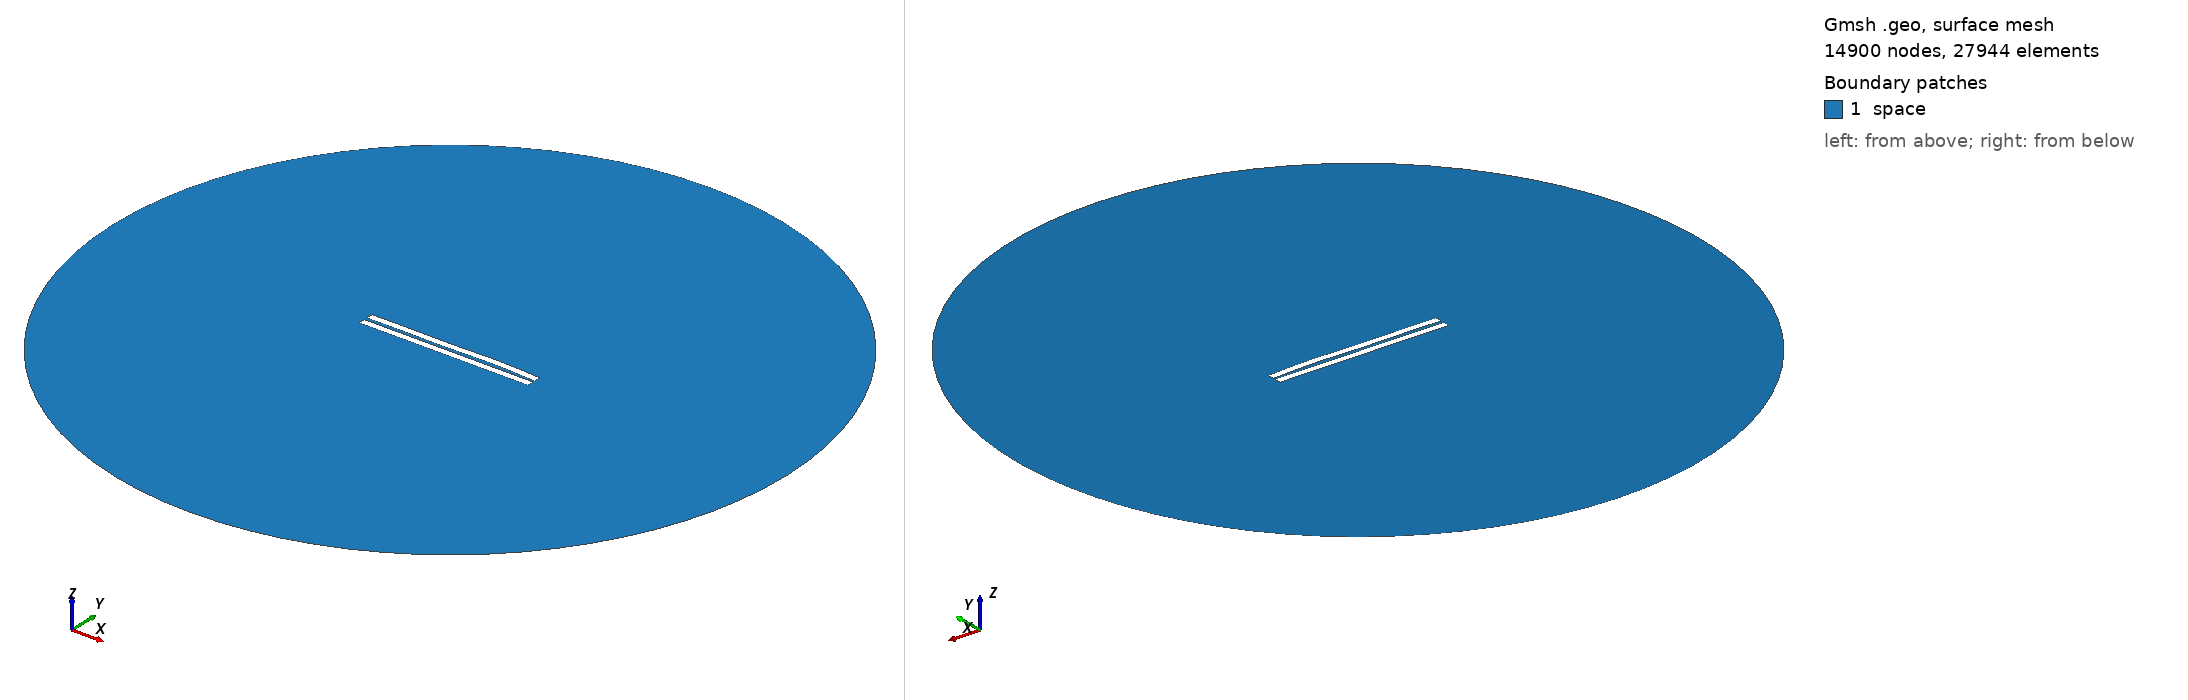

Gmsh geometry script, surface-meshed: 14900 nodes, 27944 surface elements. Boundary patches (legend numbers): 1 space. Left view from above one corner, right view from below the opposite corner. Legend entries are the model's physical surfaces. The drawing asked Gmsh for element sizes between 1% and 20% of the model's largest extent; the script's own settings can give other sizes.

=== 210.geo (drawn) ===
//---------------------------------------
// Geometry kernel
//---------------------------------------

SetFactory("OpenCASCADE");



//---------------------------------------
// Parameters of the geometry
//---------------------------------------

// Overetch of the upper plate
overetch = 0.0;

// Distance between the plates
distance = 2.0;

// Discretization over the x axis (for the deformation)
nx = 50; 

// Length of the plate
L = 100 - overetch; 

// Number of modes
n = 4; 

// 1st mode coefficient
coeff(1) = 0.0;
beta(1) = 0.596864 * 3.1415926535 / L;

// 2nd mode coefficient
coeff(2) = 0.15;
beta(2) = 1.49418 * 3.1415926535 / L;

// 3rd mode coefficient
coeff(3) = -0.15;
beta(3) = 2.50025 * 3.1415926535 / L;

// 4th mode coefficient
coeff(4) = 0.15;
beta(4) = 3.49999 * 3.1415926535 / L;



//---------------------------------------
// Upper plate (deformed rectangle)
//---------------------------------------

// Coordiantes of the upper plate
xmin = -50;
xmax = 50 - overetch;

// Height of the upper plate
yheight = 4 - 2 * overetch;

// Indexes of the points
UpperID[] = {};
LowerID[] = {};
LeftID[] = {};
RightID[] = {};

// Point index
p = 1;

// Horizontal edges
For i In {1:nx}
    x = xmin + (i-1)*(xmax - xmin)/(nx-1);

    y_bottom = distance / 2 + overetch;
    For j In {1:n}
        C = (Cosh(beta(j)*L) + Cos(beta(j)*L)) / (Sinh(beta(j)*L) + Sin(beta(j)*L));
        y_bottom  = y_bottom + coeff(j) * (Cosh(beta(j)*(x+50)) - Cos(beta(j)*(x+50)) - C * (Sinh(beta(j)*(x+50)) - Sin(beta(j)*(x+50))));
    EndFor

    y_top = y_bottom + yheight;

    Point(p) = {x, y_top, 0, 1.0};
    UpperID[i] = p;
    p = p + 1;

    Point(p) = {x, y_bottom, 0, 1.0};
    LowerID[i] = p;
    p = p + 1;
EndFor

// Create point lists
UpperPts[] = {}; LowerPts[] = {};
For i In {1:nx}
  UpperPts[] += {UpperID[i]};
  LowerPts[] += {LowerID[i]};
EndFor

// Build splines
Spline(1) = {UpperPts[]};
Spline(2) = {LowerPts[]};
Line(3) = {LowerPts[nx-1], UpperPts[nx-1]};
Line(4) = {LowerPts[0], UpperPts[0]};

// Build the plane surface
Curve Loop(1) = {2, 3, -1, -4};
Plane Surface(1) = {1};



//---------------------------------------
// Lower plate (rectangle)
//---------------------------------------

// Vertices
Point(1001) = {-50, -1, 0, 1.0};
Point(1002) = { 50, -1, 0, 1.0};
Point(1003) = { 50,  -5, 0, 1.0};
Point(1004) = {-50,  -5, 0, 1.0};

// Edges
Line(5) = {1001, 1002};
Line(6) = {1002, 1003};
Line(7) = {1003, 1004};
Line(8) = {1004, 1001};

// Plane surface
Line Loop(2) = {5, 6, 7, 8};
Plane Surface(2) = {2}; 



//---------------------------------------
// Outer (fictious) boundary
//---------------------------------------

// Points
Point(1005) = {0, 0, 0};       // Center
Point(1006) = {200, 0, 0};     // Start point
Point(1007) = {0, 200, 0};     // 90 degrees
Point(1008) = {-200, 0, 0};    // 180 degrees
Point(1009) = {0, -200, 0};    // 270 degrees

// Circle arcs (each needs start, center, end)
Circle(9) = {1006, 1005, 1007};
Circle(10) = {1007, 1005, 1008};
Circle(11) = {1008, 1005, 1009};
Circle(12) = {1009, 1005, 1006};

// Plane surface for the entire domain
Curve Loop(3) = {9, 10, 11, 12};
Surface(3) = {3};

// Subtract the plates from the whole domain to obtain the actual domain where we want to solve the equations
BooleanDifference{ Surface{3}; Delete; }{ Surface{1}; Surface{2}; Delete; }




//---------------------------------------
// Transfinite Lines/Curves
//---------------------------------------

// Set the number of points on the boundaries
r = 12;
d = 0.15;

// Plates
Transfinite Curve {1} = 50*r/4 Using Progression 1;
Transfinite Line {2} = 50*r Using Progression 1;
Transfinite Curve {3, 4} = 2*r Using Progression 1+d;
Transfinite Line {5} = 50*r Using Progression 1;
Transfinite Line {7} = 50*r/4 Using Progression 1;
Transfinite Line {6} = 2*r Using Progression 1+d;
Transfinite Line {8} = 2*r Using Progression 1-d;

// Outer boundary
Transfinite Line {9, 10, 11, 12} = 20 Using Progression 1;



//---------------------------------------
// Physical groups
//---------------------------------------                

// Physical curves (boundaries)
Physical Line("force_segment", 10) = {2};
Physical Line("upper_plate", 11) = {1, 3, 4};
Physical Line("lower_plate", 12) = {5, 6, 7, 8};
Physical Line("boundary", 20) = {9, 10, 11, 12};

// Physical Surfaces
Physical Surface("space", 30) = {3};



//---------------------------------------
// 6. Generate the Mesh
//---------------------------------------

// 2D mesh generation
Mesh 2;
